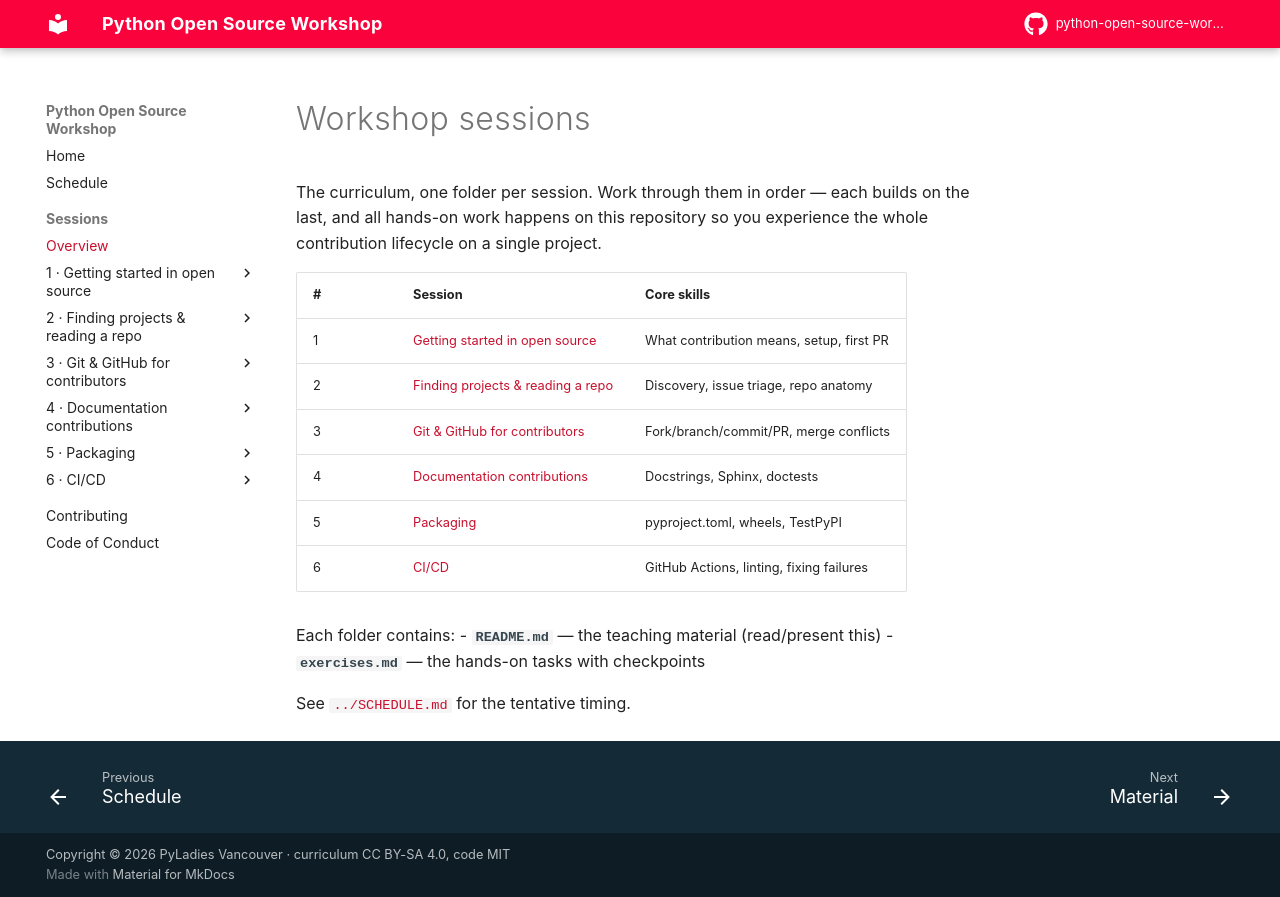

repository: pyladies-vancouver/python-open-source-workshop · page: sessions/index.html · generator: mkdocs

# Workshop sessions

The curriculum, one folder per session. Work through them in order — each
builds on the last, and all hands-on work happens on this repository so you
experience the whole contribution lifecycle on a single project.

| # | Session | Core skills |
|---|---------|-------------|
| 1 | [Getting started in open source](01-getting-started/README.md) | What contribution means, setup, first PR |
| 2 | [Finding projects & reading a repo](02-finding-projects/README.md) | Discovery, issue triage, repo anatomy |
| 3 | [Git & GitHub for contributors](03-git-and-github/README.md) | Fork/branch/commit/PR, merge conflicts |
| 4 | [Documentation contributions](04-documentation/README.md) | Docstrings, Sphinx, doctests |
| 5 | [Packaging](05-packaging/README.md) | pyproject.toml, wheels, TestPyPI |
| 6 | [CI/CD](06-ci-cd/README.md) | GitHub Actions, linting, fixing failures |

Each folder contains:
- **`README.md`** — the teaching material (read/present this)
- **`exercises.md`** — the hands-on tasks with checkpoints

See [`../SCHEDULE.md`](../SCHEDULE.md) for the tentative timing.
